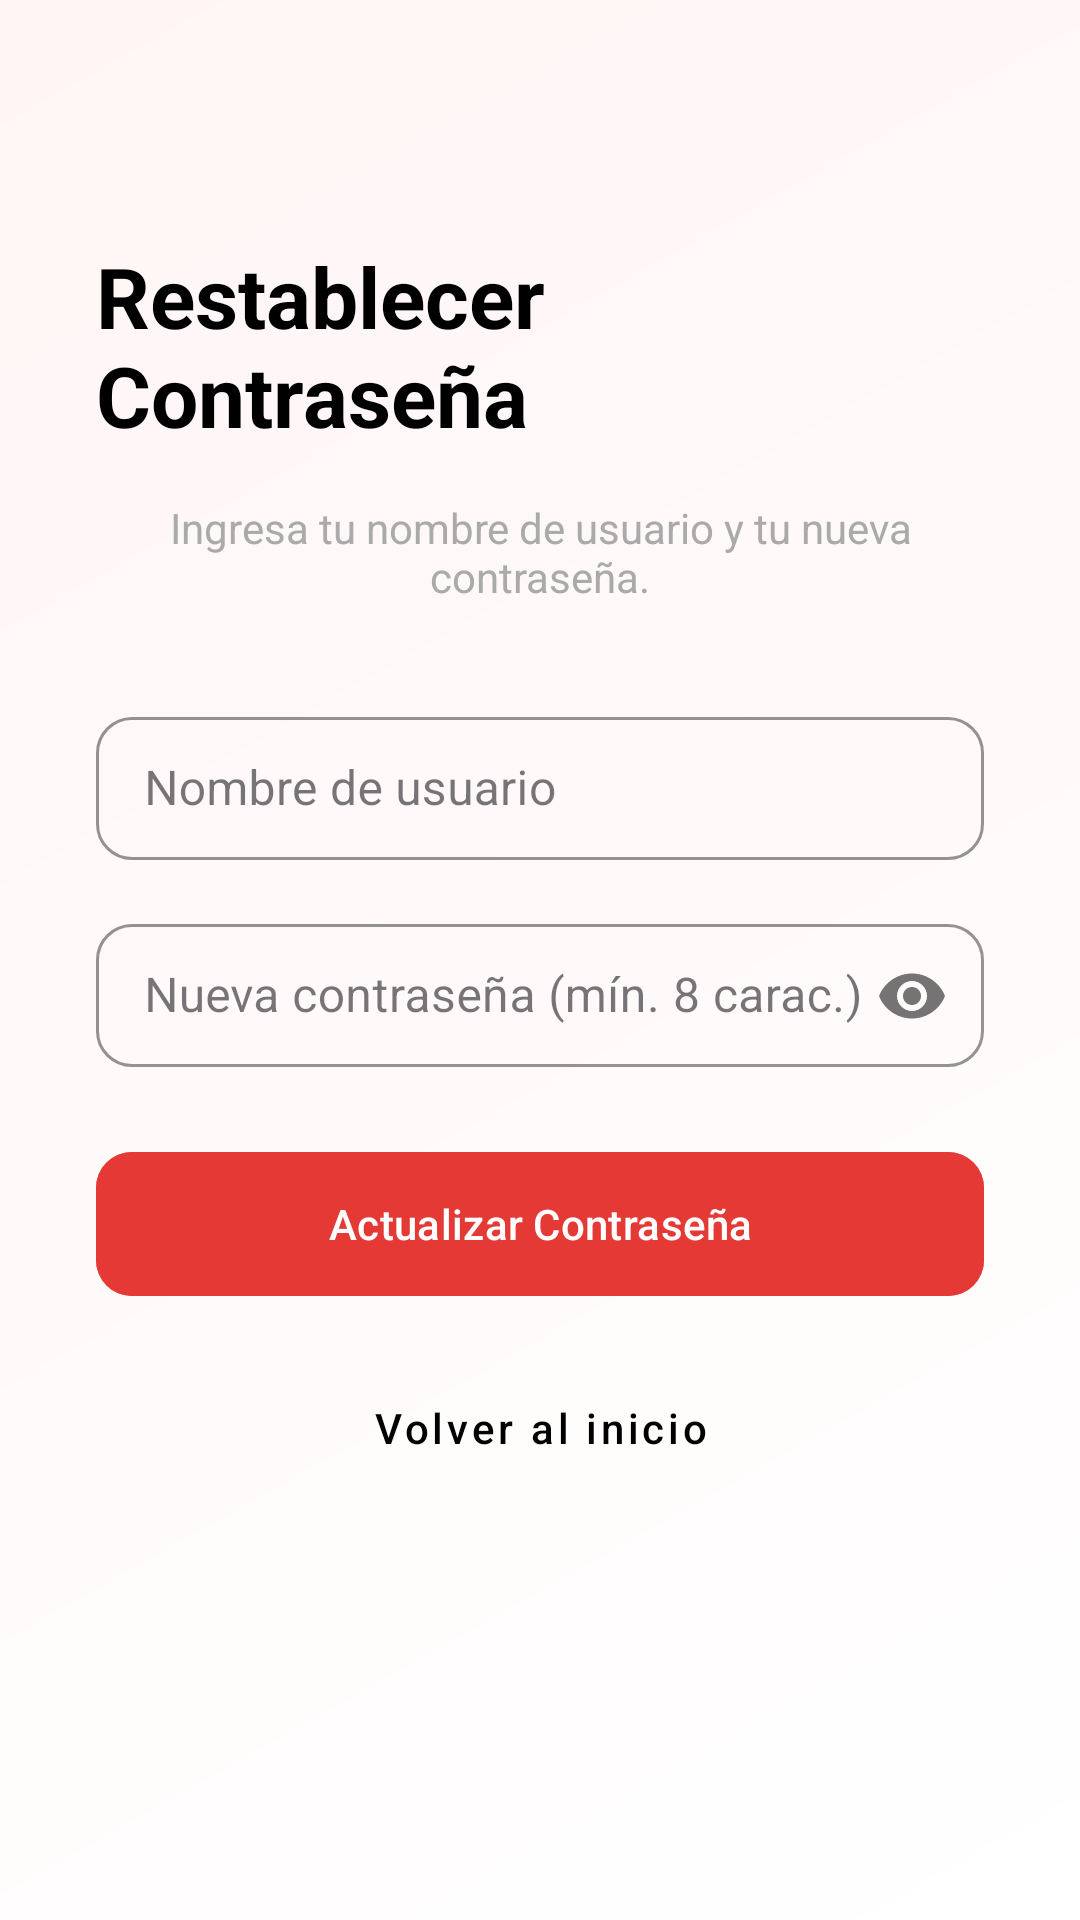

Reconstruct the res/layout file that produces this screen, plus the resources it refers to.
<!-- AndroidManifest.xml: application theme Theme.PruebaQuechua -->
<!-- res/layout/activity_forgot_password.xml -->
<?xml version="1.0" encoding="utf-8"?>
<androidx.constraintlayout.widget.ConstraintLayout xmlns:android="http://schemas.android.com/apk/res/android"
    xmlns:app="http://schemas.android.com/apk/res-auto"
    xmlns:tools="http://schemas.android.com/tools"
    android:layout_width="match_parent"
    android:layout_height="match_parent"
    android:background="@drawable/gradient_background"
    android:padding="32dp"
    tools:context=".ForgotPasswordActivity">

    <TextView
        android:id="@+id/tvForgotTitle"
        android:layout_width="wrap_content"
        android:layout_height="wrap_content"
        android:layout_marginTop="48dp"
        android:text="Restablecer Contraseña"
        android:textColor="@color/black"
        android:textSize="28sp"
        android:textStyle="bold"
        app:layout_constraintEnd_toEndOf="parent"
        app:layout_constraintStart_toStartOf="parent"
        app:layout_constraintTop_toTopOf="parent" />

    <TextView
        android:id="@+id/tvForgotDesc"
        android:layout_width="0dp"
        android:layout_height="wrap_content"
        android:layout_marginTop="16dp"
        android:gravity="center"
        android:text="Ingresa tu nombre de usuario y tu nueva contraseña."
        android:textColor="@android:color/darker_gray"
        android:textSize="14sp"
        app:layout_constraintEnd_toEndOf="parent"
        app:layout_constraintStart_toStartOf="parent"
        app:layout_constraintTop_toBottomOf="@id/tvForgotTitle" />

    <com.google.android.material.textfield.TextInputLayout
        android:id="@+id/tilForgotUsername"
        style="@style/Widget.MaterialComponents.TextInputLayout.OutlinedBox.Dense"
        android:layout_width="0dp"
        android:layout_height="wrap_content"
        android:layout_marginTop="32dp"
        android:hint="Nombre de usuario"
        app:boxCornerRadiusBottomEnd="12dp"
        app:boxCornerRadiusBottomStart="12dp"
        app:boxCornerRadiusTopEnd="12dp"
        app:boxCornerRadiusTopStart="12dp"
        app:boxStrokeColor="@color/red_primary"
        app:hintTextColor="@color/red_primary"
        app:layout_constraintEnd_toEndOf="parent"
        app:layout_constraintStart_toStartOf="parent"
        app:layout_constraintTop_toBottomOf="@id/tvForgotDesc">

        <com.google.android.material.textfield.TextInputEditText
            android:layout_width="match_parent"
            android:layout_height="wrap_content"
            android:inputType="text" />
    </com.google.android.material.textfield.TextInputLayout>

    <com.google.android.material.textfield.TextInputLayout
        android:id="@+id/tilForgotNewPassword"
        style="@style/Widget.MaterialComponents.TextInputLayout.OutlinedBox.Dense"
        android:layout_width="0dp"
        android:layout_height="wrap_content"
        android:layout_marginTop="16dp"
        android:hint="Nueva contraseña (mín. 8 carac.)"
        app:boxCornerRadiusBottomEnd="12dp"
        app:boxCornerRadiusBottomStart="12dp"
        app:boxCornerRadiusTopEnd="12dp"
        app:boxCornerRadiusTopStart="12dp"
        app:boxStrokeColor="@color/red_primary"
        app:hintTextColor="@color/red_primary"
        app:passwordToggleEnabled="true"
        app:layout_constraintEnd_toEndOf="parent"
        app:layout_constraintStart_toStartOf="parent"
        app:layout_constraintTop_toBottomOf="@id/tilForgotUsername">

        <com.google.android.material.textfield.TextInputEditText
            android:layout_width="match_parent"
            android:layout_height="wrap_content"
            android:inputType="textPassword" />
    </com.google.android.material.textfield.TextInputLayout>

    <com.google.android.material.button.MaterialButton
        android:id="@+id/btnActualizarPassword"
        android:layout_width="0dp"
        android:layout_height="56dp"
        android:layout_marginTop="24dp"
        android:backgroundTint="@color/red_primary"
        android:text="Actualizar Contraseña"
        android:textAllCaps="false"
        app:cornerRadius="12dp"
        app:layout_constraintEnd_toEndOf="parent"
        app:layout_constraintStart_toStartOf="parent"
        app:layout_constraintTop_toBottomOf="@id/tilForgotNewPassword" />

    <Button
        android:id="@+id/btnVolverLoginForgot"
        style="@style/Widget.MaterialComponents.Button.TextButton"
        android:layout_width="wrap_content"
        android:layout_height="wrap_content"
        android:layout_marginTop="16dp"
        android:text="Volver al inicio"
        android:textAllCaps="false"
        android:textColor="@color/black"
        app:layout_constraintEnd_toEndOf="parent"
        app:layout_constraintStart_toStartOf="parent"
        app:layout_constraintTop_toBottomOf="@id/btnActualizarPassword" />

</androidx.constraintlayout.widget.ConstraintLayout>
<!-- resources referenced by this layout -->
<resources>
  <color name="black">#FF000000</color>
  <color name="red_primary">#E53935</color>
  <!-- drawable gradient_background (drawable) -->
  <?xml version="1.0" encoding="utf-8"?>
  <shape xmlns:android="http://schemas.android.com/apk/res/android">
      <gradient
          android:angle="135"
          android:endColor="@color/bg_end"
          android:startColor="@color/bg_start"
          android:type="linear" />
  </shape>
  <style name="Theme.PruebaQuechua" parent="Base.Theme.PruebaQuechua" />
  <color name="bg_end">#FFF5F5</color>
  <color name="bg_start">#FFFFFF</color>
  <style name="Base.Theme.PruebaQuechua" parent="Theme.Material3.DayNight.NoActionBar">
          
          
      </style>
</resources>
